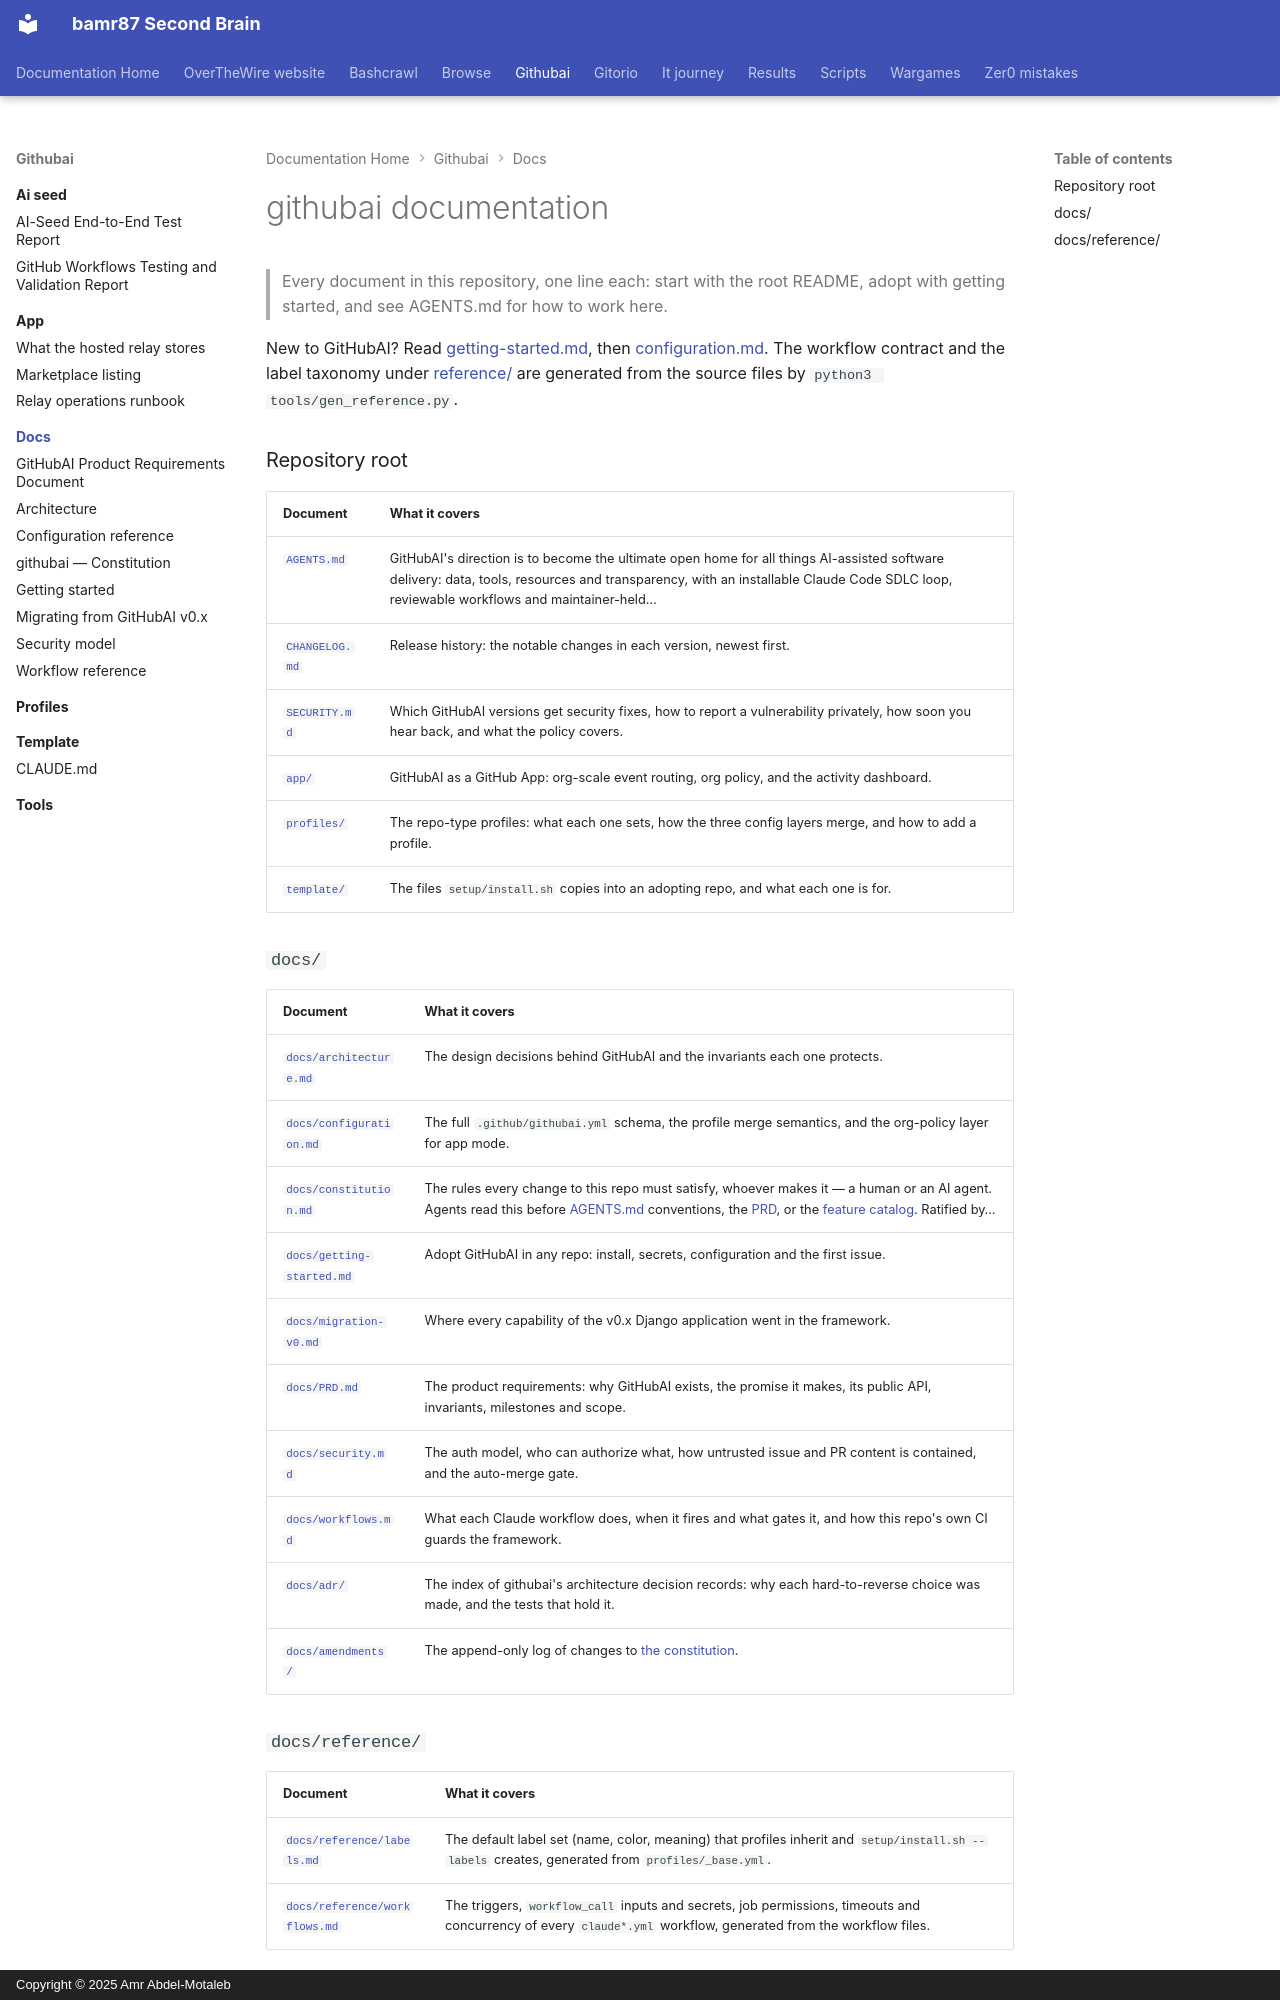

repository: bamr87/README · page: githubai/docs/index.html · generator: mkdocs · copyright: Copyright © 2025 Amr Abdel-Motaleb

---
source_file: docs/README.md
source_repo: bamr87/githubai
source_url: https://github.com/bamr87/githubai/blob/main/docs/README.md
title: githubai documentation
---
# githubai documentation

> Every document in this repository, one line each: start with the root README, adopt with getting started, and see AGENTS.md for how to work here.

New to GitHubAI? Read [getting-started.md](getting-started.md), then [configuration.md](configuration.md). The workflow contract and the label taxonomy under [reference/](reference/) are generated from the source files by `python3 tools/gen_reference.py`.

### Repository root

| Document | What it covers |
| --- | --- |
| [`AGENTS.md`](../AGENTS.md) | GitHubAI's direction is to become the ultimate open home for all things AI-assisted software delivery: data, tools, resources and transparency, with an installable Claude Code SDLC loop, reviewable workflows and maintainer-held… |
| [`CHANGELOG.md`](../CHANGELOG.md) | Release history: the notable changes in each version, newest first. |
| [`SECURITY.md`](../SECURITY.md) | Which GitHubAI versions get security fixes, how to report a vulnerability privately, how soon you hear back, and what the policy covers. |
| [`app/`](../app/README.md) | GitHubAI as a GitHub App: org-scale event routing, org policy, and the activity dashboard. |
| [`profiles/`](../profiles/README.md) | The repo-type profiles: what each one sets, how the three config layers merge, and how to add a profile. |
| [`template/`](../template/README.md) | The files `setup/install.sh` copies into an adopting repo, and what each one is for. |

### `docs/`

| Document | What it covers |
| --- | --- |
| [`docs/architecture.md`](architecture.md) | The design decisions behind GitHubAI and the invariants each one protects. |
| [`docs/configuration.md`](configuration.md) | The full `.github/githubai.yml` schema, the profile merge semantics, and the org-policy layer for app mode. |
| [`docs/constitution.md`](constitution.md) | The rules every change to this repo must satisfy, whoever makes it — a human or an AI agent. Agents read this before [AGENTS.md](../AGENTS.md) conventions, the [PRD](PRD.md), or the [feature catalog](../features/features.yml). Ratified by… |
| [`docs/getting-started.md`](getting-started.md) | Adopt GitHubAI in any repo: install, secrets, configuration and the first issue. |
| [`docs/migration-v0.md`](migration-v0.md) | Where every capability of the v0.x Django application went in the framework. |
| [`docs/PRD.md`](PRD.md) | The product requirements: why GitHubAI exists, the promise it makes, its public API, invariants, milestones and scope. |
| [`docs/security.md`](security.md) | The auth model, who can authorize what, how untrusted issue and PR content is contained, and the auto-merge gate. |
| [`docs/workflows.md`](workflows.md) | What each Claude workflow does, when it fires and what gates it, and how this repo's own CI guards the framework. |
| [`docs/adr/`](adr/README.md) | The index of githubai's architecture decision records: why each hard-to-reverse choice was made, and the tests that hold it. |
| [`docs/amendments/`](amendments/README.md) | The append-only log of changes to [the constitution](constitution.md). |
